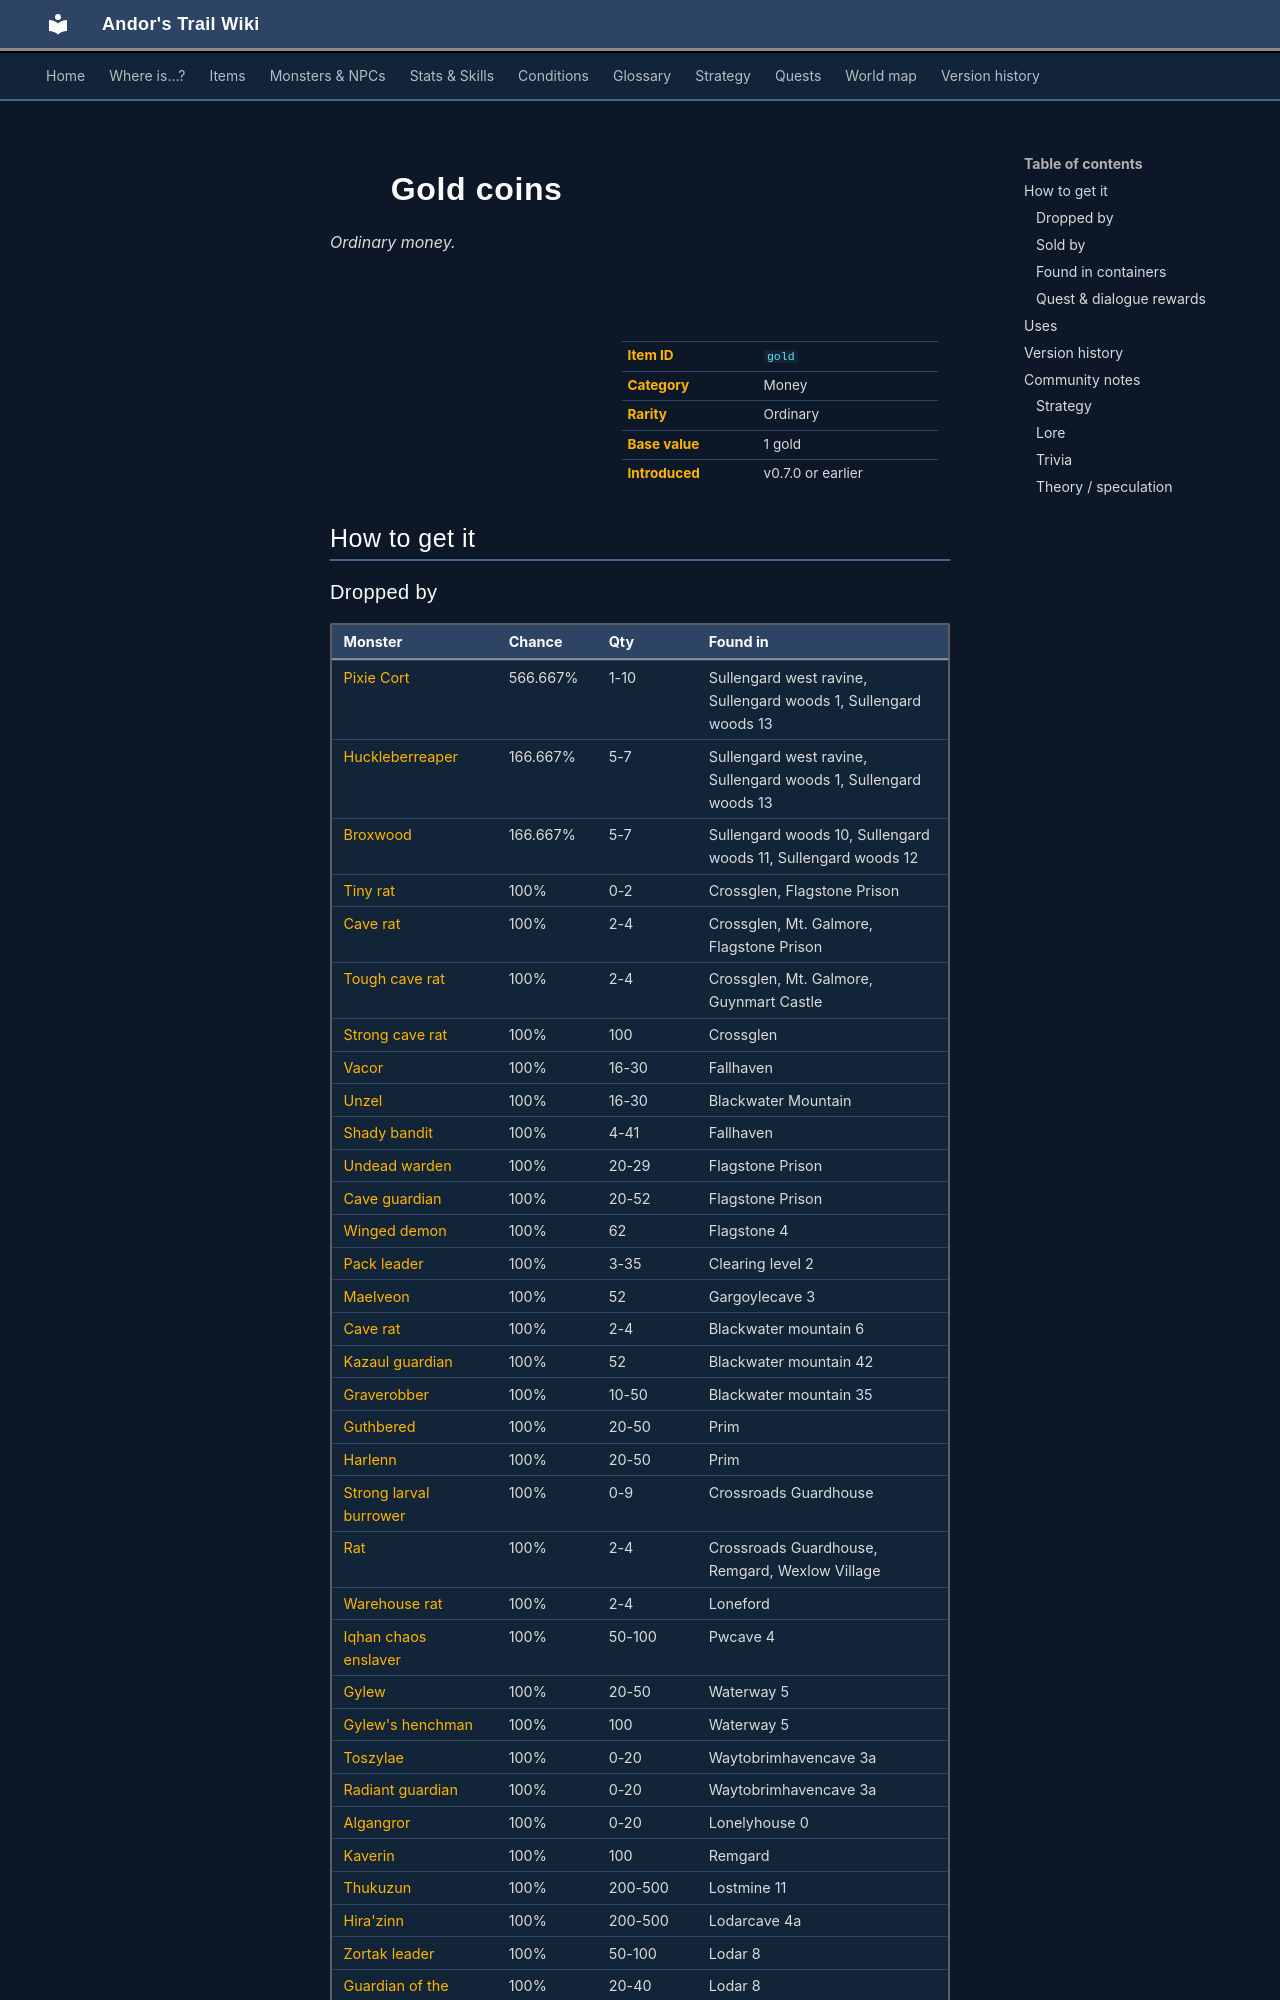

repository: asdfghjkl628/Andor-s-Trail-Wikiiii · page: items/gold/index.html · generator: mkdocs

---
description: "Gold coins is a ordinary money in Andor's Trail. How to get it: monster drops, shops, containers, quests and dialogue."
---

# ![](../assets/icons/items/items_misc_10.png){ .sprite } Gold coins

*Ordinary money.*

<div class="infobox" markdown>

<p class="ib-img"><img class="sprite" src="../../assets/icons/items/items_misc_10.png" alt=""></p>

| | |
|---|---|
| **Item ID** | `gold` |
| **Category** | Money |
| **Rarity** | Ordinary |
| **Base value** | 1 gold |
| **Introduced** | v0.7.0 or earlier |

</div>

## How to get it

### Dropped by

| Monster | Chance | Qty | Found in |
|---|---|---|---|
| [Pixie Cort](../monsters/sull_forest_tree_fungus.md) | 566.667% | 1-10 | Sullengard west ravine, Sullengard woods 1, Sullengard woods 13 |
| [Huckleberreaper](../monsters/huckleber_reaper.md) | 166.667% | 5-7 | Sullengard west ravine, Sullengard woods 1, Sullengard woods 13 |
| [Broxwood](../monsters/broxwood.md) | 166.667% | 5-7 | Sullengard woods 10, Sullengard woods 11, Sullengard woods 12 |
| [Tiny rat](../monsters/tiny_rat.md) | 100% | 0-2 | Crossglen, Flagstone Prison |
| [Cave rat](../monsters/cave_rat.md) | 100% | 2-4 | Crossglen, Mt. Galmore, Flagstone Prison |
| [Tough cave rat](../monsters/tough_cave_rat.md) | 100% | 2-4 | Crossglen, Mt. Galmore, Guynmart Castle |
| [Strong cave rat](../monsters/strong_cave_rat.md) | 100% | 100 | Crossglen |
| [Vacor](../monsters/vacor.md) | 100% | 16-30 | Fallhaven |
| [Unzel](../monsters/unzel.md) | 100% | 16-30 | Blackwater Mountain |
| [Shady bandit](../monsters/shady_bandit.md) | 100% | 4-41 | Fallhaven |
| [Undead warden](../monsters/undead_warden.md) | 100% | 20-29 | Flagstone Prison |
| [Cave guardian](../monsters/cave_guardian.md) | 100% | 20-52 | Flagstone Prison |
| [Winged demon](../monsters/winged_demon.md) | 100% | 62 | Flagstone 4 |
| [Pack leader](../monsters/pack_leader.md) | 100% | 3-35 | Clearing level 2 |
| [Maelveon](../monsters/maelveon.md) | 100% | 52 | Gargoylecave 3 |
| [Cave rat](../monsters/cave_rat.md#v-puny_caverat) | 100% | 2-4 | Blackwater mountain 6 |
| [Kazaul guardian](../monsters/kazaul_guardian.md) | 100% | 52 | Blackwater mountain 42 |
| [Graverobber](../monsters/graverobber.md) | 100% | 10-50 | Blackwater mountain 35 |
| [Guthbered](../monsters/guthbered.md) | 100% | 20-50 | Prim |
| [Harlenn](../monsters/harlenn.md) | 100% | 20-50 | Prim |
| [Strong larval burrower](../monsters/burrower_3.md#v-larval_boss) | 100% | 0-9 | Crossroads Guardhouse |
| [Rat](../monsters/vermin0.md#v-crossroads_rat) | 100% | 2-4 | Crossroads Guardhouse, Remgard, Wexlow Village |
| [Warehouse rat](../monsters/puny_warehouserat.md) | 100% | 2-4 | Loneford |
| [Iqhan chaos enslaver](../monsters/iqhan_boss.md) | 100% | 50-100 | Pwcave 4 |
| [Gylew](../monsters/gylew.md) | 100% | 20-50 | Waterway 5 |
| [Gylew's henchman](../monsters/gylew_henchman.md) | 100% | 100 | Waterway 5 |
| [Toszylae](../monsters/toszylae.md) | 100% | 0-20 | Waytobrimhavencave 3a |
| [Radiant guardian](../monsters/toszylae_guard.md) | 100% | 0-20 | Waytobrimhavencave 3a |
| [Algangror](../monsters/algangror.md) | 100% | 0-20 | Lonelyhouse 0 |
| [Kaverin](../monsters/kaverin.md) | 100% | 100 | Remgard |
| [Thukuzun](../monsters/thukuzun.md) | 100% | 200-500 | Lostmine 11 |
| [Hira'zinn](../monsters/hirazinn.md) | 100% | 200-500 | Lodarcave 4a |
| [Zortak leader](../monsters/zortakb.md) | 100% | 50-100 | Lodar 8 |
| [Guardian of the bridge](../monsters/lbridge.md) | 100% | 20-40 | Lodar 8 |
| [Dread zombie](../monsters/oldcaveboss.md) | 100% | 5-30 | Foaming Flask Tavern |
| [Emerald ooze](../monsters/jelly6.md) | 100% | 5-30 | Roadcave 1 |
| [Aulowenn](../monsters/aulowenn.md) | 100% | 50-150 | Lodar 13 |
| [Tiqui](../monsters/tiqui.md) | 100% | 50-150 | Lodar 14 |
| [Highwayman](../monsters/highwayman.md#v-highwayman1) | 100% | 1-20 | Fallhaven |
| [Korvan the leader of the wolves](../monsters/wolf_leader.md) | 100% | 50 | Crossroads Guardhouse |

*…and 568 more.*

### Sold by

- [Guynmart guard](../monsters/guynmart_gguard.md) (Guynmart Castle)
- [Wart](../monsters/ratdom_rat_warden.md#v-ratdom_rat_warden2) (Museum)
- [Madame Mim](../monsters/swamp_witch.md) (Swamp hut)
